Image classification data set "dataset_processed" (kenah19/ImageProcessingPCB on GitHub). Class labels (6): missing hole, mouse bite, open circuit, short, spur, spurious copper.

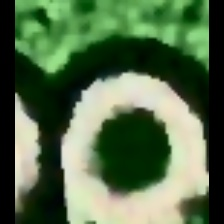
Label: missing hole

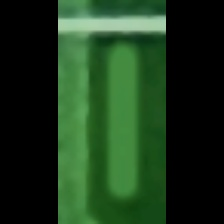
Label: spurious copper

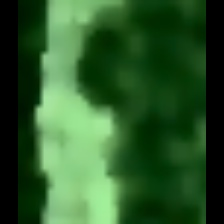
Label: mouse bite

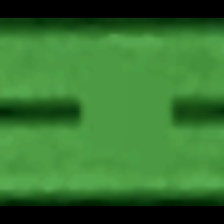
Label: short

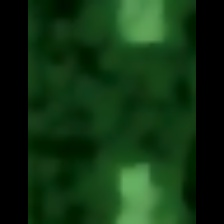
Label: open circuit

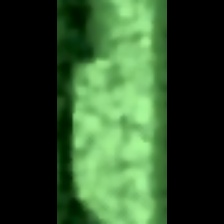
Label: spur
